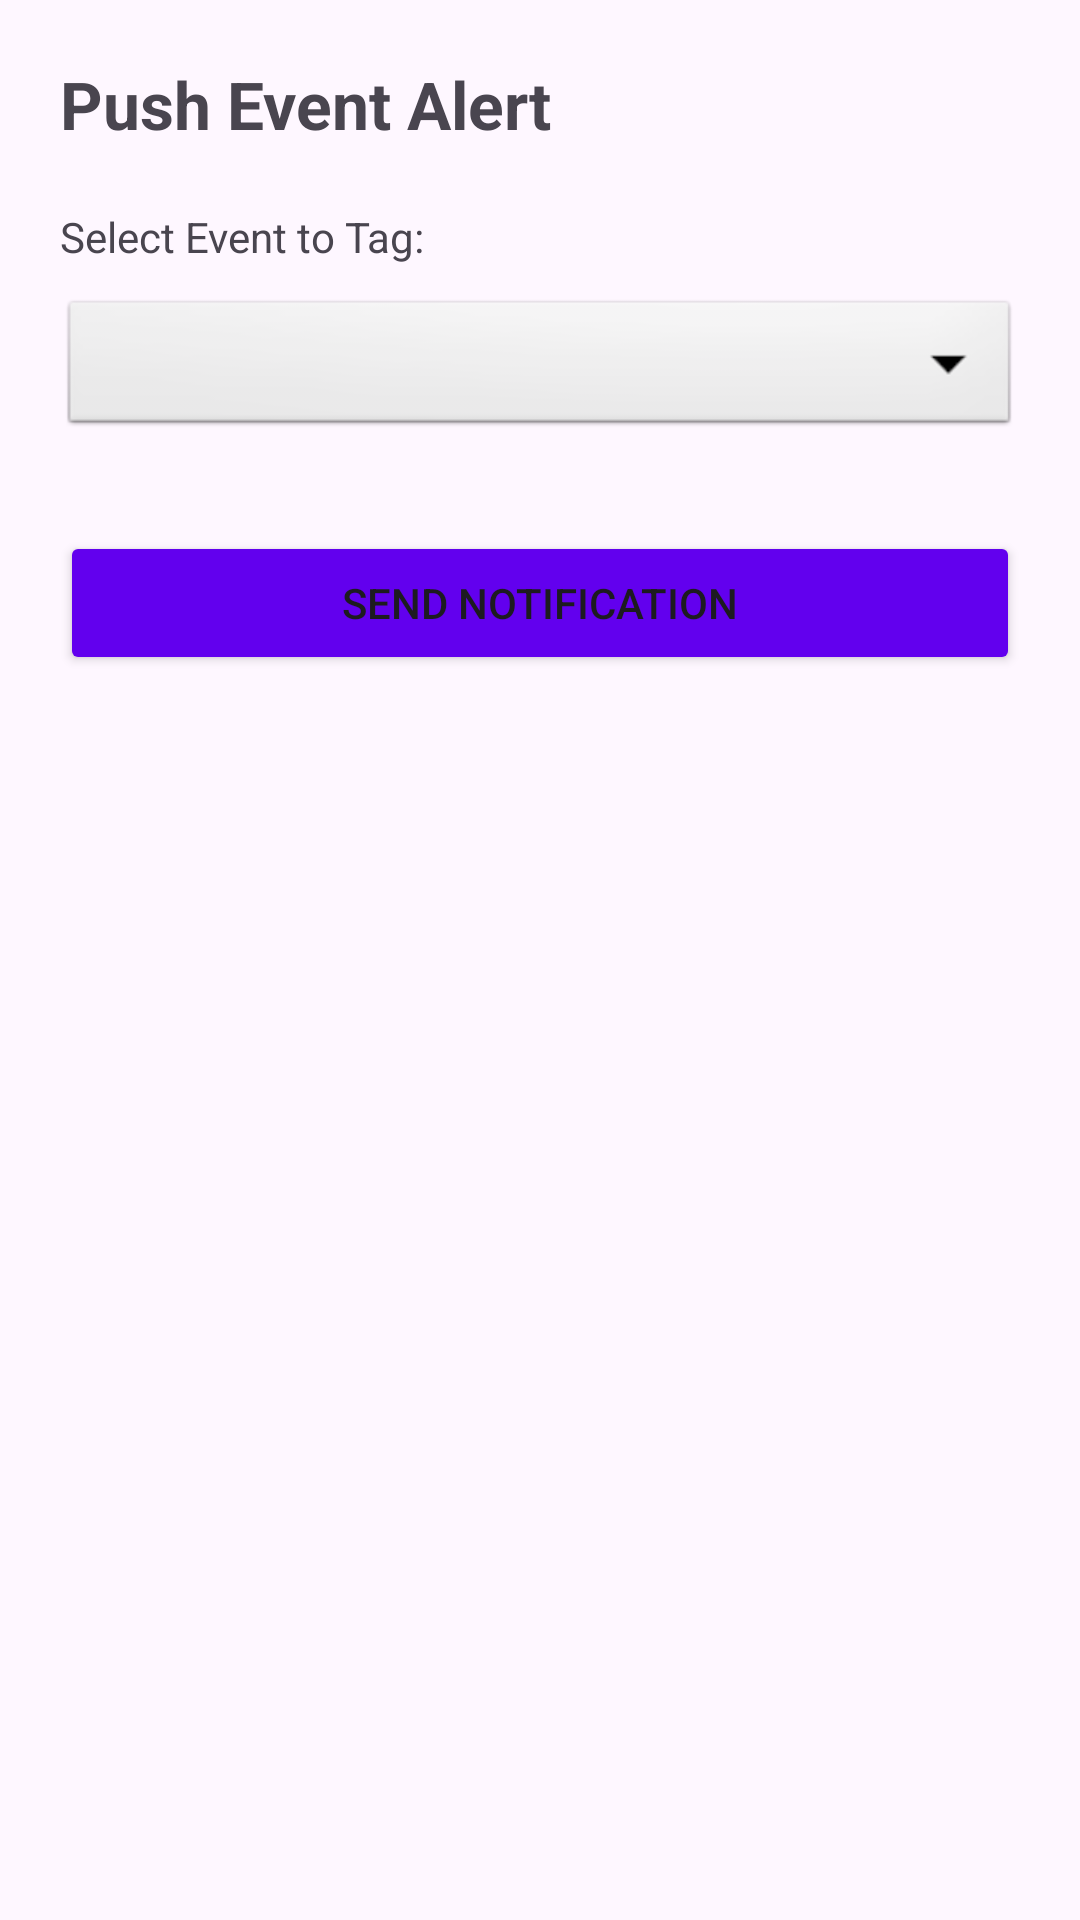

The Android layout XML behind this screen, and the referenced resources:
<!-- AndroidManifest.xml: application theme Base.Theme.CodeClubAgpit -->
<!-- res/layout/activity_admin_push.xml -->
<?xml version="1.0" encoding="utf-8"?>
<LinearLayout xmlns:android="http://schemas.android.com/apk/res/android"
    android:layout_width="match_parent"
    android:layout_height="match_parent"
    android:orientation="vertical"
    android:padding="20dp">

    <TextView
        android:layout_width="wrap_content"
        android:layout_height="wrap_content"
        android:text="Push Event Alert"
        android:textSize="22sp"
        android:textStyle="bold"
        android:layout_marginBottom="20dp"/>

    <TextView
        android:layout_width="wrap_content"
        android:layout_height="wrap_content"
        android:text="Select Event to Tag:"/>

    <Spinner
        android:id="@+id/spinnerEvents"
        android:layout_width="match_parent"
        android:layout_height="wrap_content"
        android:layout_marginTop="10dp"
        android:padding="10dp"
        android:background="@android:drawable/btn_dropdown"/>

    <Button
        android:id="@+id/btnSendPush"
        android:layout_width="match_parent"
        android:layout_height="wrap_content"
        android:text="Send Notification"
        android:layout_marginTop="30dp"
        android:backgroundTint="@color/purple_500"/>

</LinearLayout>
<!-- resources referenced by this layout -->
<resources>
  <color name="purple_500">#6200EE</color>
  <style name="Base.Theme.CodeClubAgpit" parent="Theme.Material3.DayNight.NoActionBar">
          
          
          <item name="android:navigationBarColor">@android:color/transparent</item>
          <item name="android:statusBarColor">@android:color/transparent</item>
          <item name="android:windowDrawsSystemBarBackgrounds">true</item>
      </style>
</resources>
